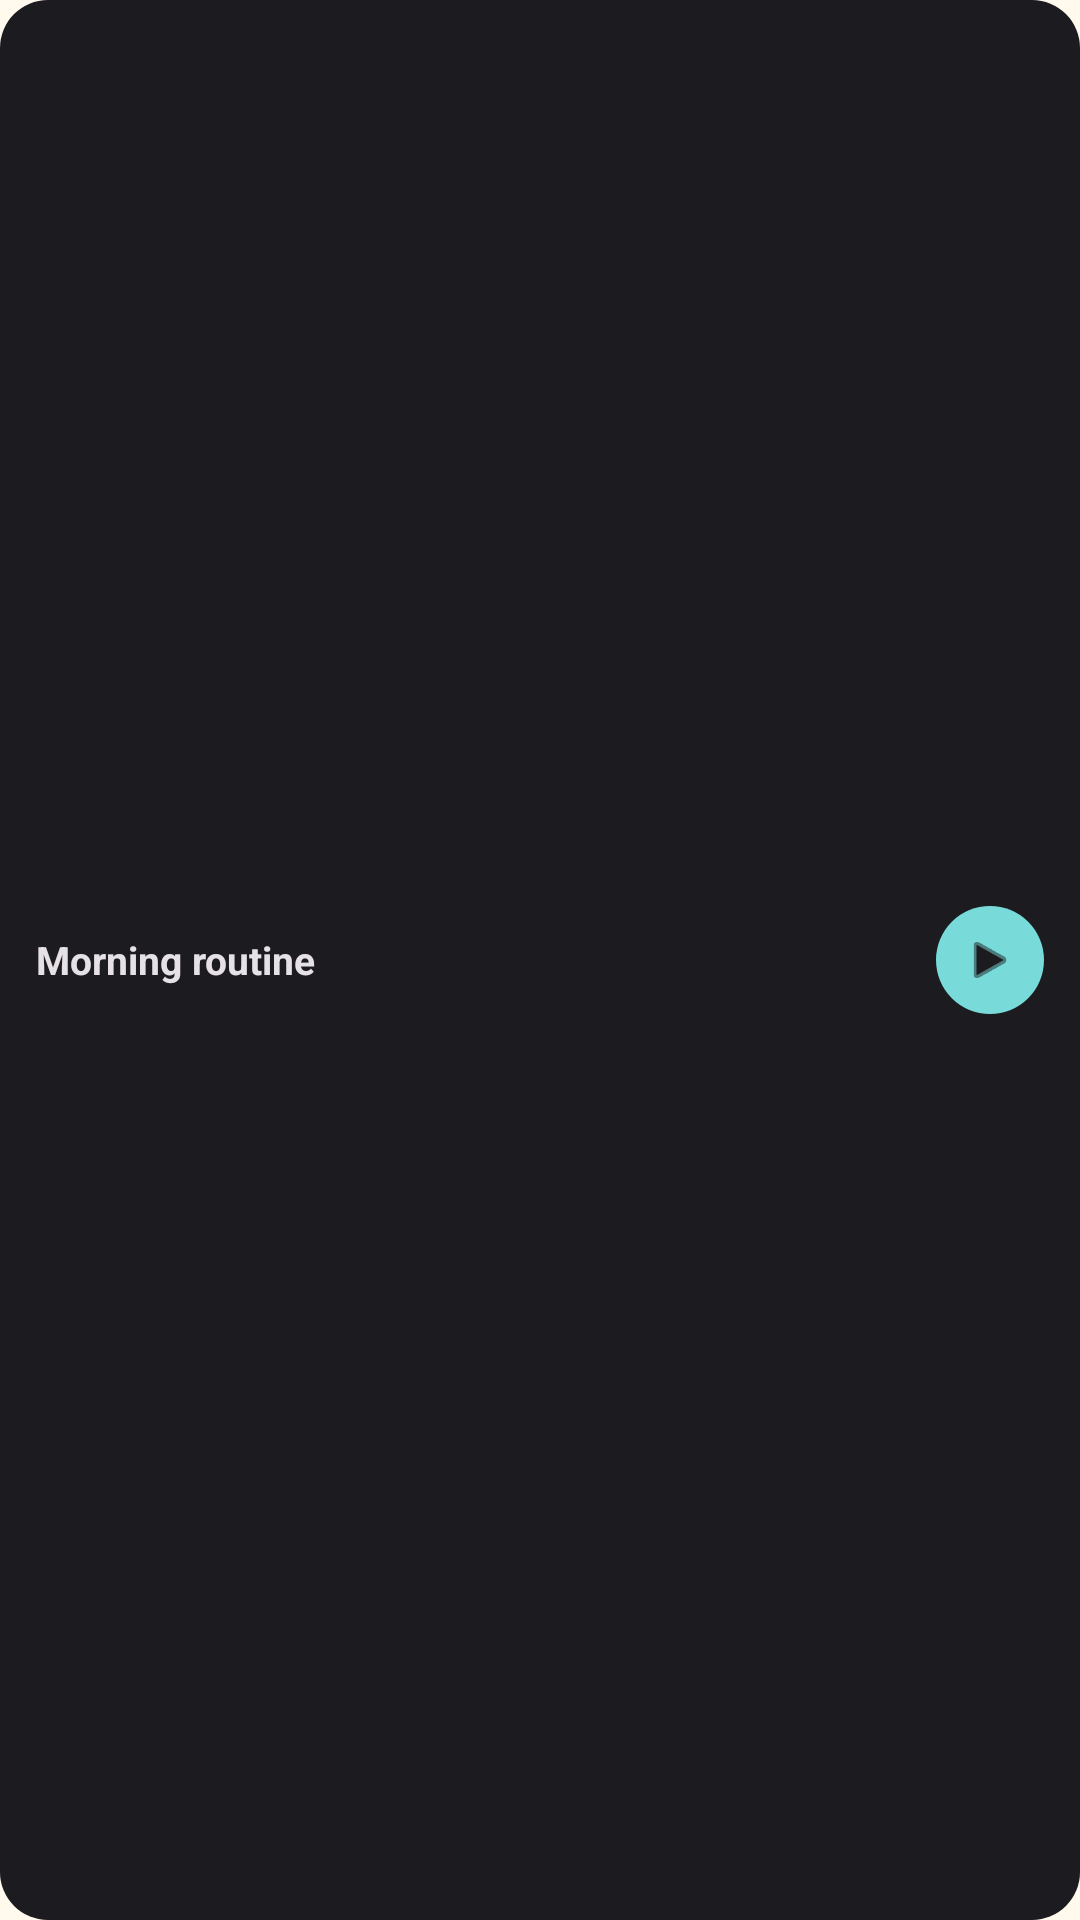

Layout XML and referenced resources for this Android screen:
<!-- AndroidManifest.xml: application theme Theme.NexFlow -->
<!-- res/layout/widget_preview_wide.xml -->
<?xml version="1.0" encoding="utf-8"?>
<LinearLayout xmlns:android="http://schemas.android.com/apk/res/android"
    xmlns:tools="http://schemas.android.com/tools"
    android:layout_width="match_parent"
    android:layout_height="match_parent"
    android:orientation="horizontal"
    android:background="@drawable/bg_widget_preview"
    android:gravity="center_vertical"
    android:padding="12dp">

    <TextView
        android:layout_width="0dp"
        android:layout_height="wrap_content"
        android:layout_weight="1"
        android:text="@string/widget_preview_flow_a"
        android:textColor="#E6E1E5"
        android:textSize="13sp"
        android:textStyle="bold"
        android:singleLine="true"
        android:ellipsize="end" />

    <ImageView
        android:layout_width="36dp"
        android:layout_height="36dp"
        android:layout_marginStart="8dp"
        android:background="@drawable/bg_widget_play_btn"
        android:src="@android:drawable/ic_media_play"
        android:padding="9dp"
        android:tint="#1C1B1F"
        android:contentDescription="@null"
        tools:ignore="UseAppTint" />

</LinearLayout>
<!-- resources referenced by this layout -->
<resources>
  <!-- drawable bg_widget_play_btn (drawable) -->
  <?xml version="1.0" encoding="utf-8"?>
  <shape xmlns:android="http://schemas.android.com/apk/res/android"
      android:shape="oval">
      <solid android:color="#78DBD9" />
  </shape>
  <!-- drawable bg_widget_preview (drawable) -->
  <?xml version="1.0" encoding="utf-8"?>
  <shape xmlns:android="http://schemas.android.com/apk/res/android">
      <solid android:color="#1C1B1F" />
      <corners android:radius="16dp" />
  </shape>
  <string name="widget_preview_flow_a">Morning routine</string>
  <style name="Theme.NexFlow" parent="Theme.AppCompat.DayNight.NoActionBar">
          
          <item name="android:windowBackground">@color/splash_background</item>
          
          <item name="android:statusBarColor">@android:color/transparent</item>
          <item name="android:navigationBarColor">@android:color/transparent</item>
          <item name="android:enforceStatusBarContrast">false</item>
          <item name="android:enforceNavigationBarContrast">false</item>
      </style>
  <color name="splash_background">#FFFFF9EE</color>
</resources>
